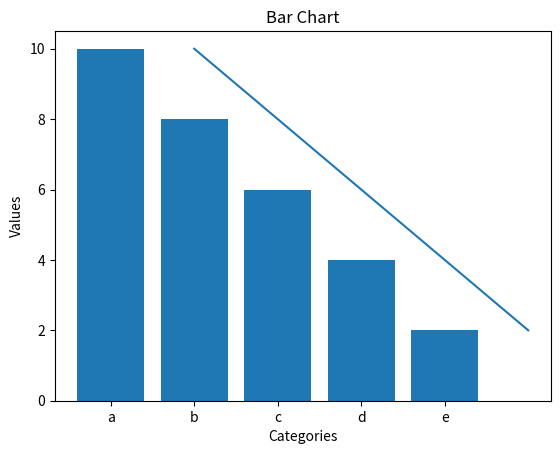

Python code for this plot:
#8.Drawing line chart and Bar chart using Matplotlib
import matplotlib.pyplot as plt
x=[1,2,3,4,5]
y=[10,8,6,4,2]
plt.plot(x,y)
plt.xlabel('X-axis')
plt.ylabel('Y-axis')
plt.title('Line Chart')
plt.show()
x=['a','b','c','d','e']
plt.bar(x,y)
plt.xlabel('Categories')
plt.ylabel('Values')
plt.title('Bar Chart')
plt.show()